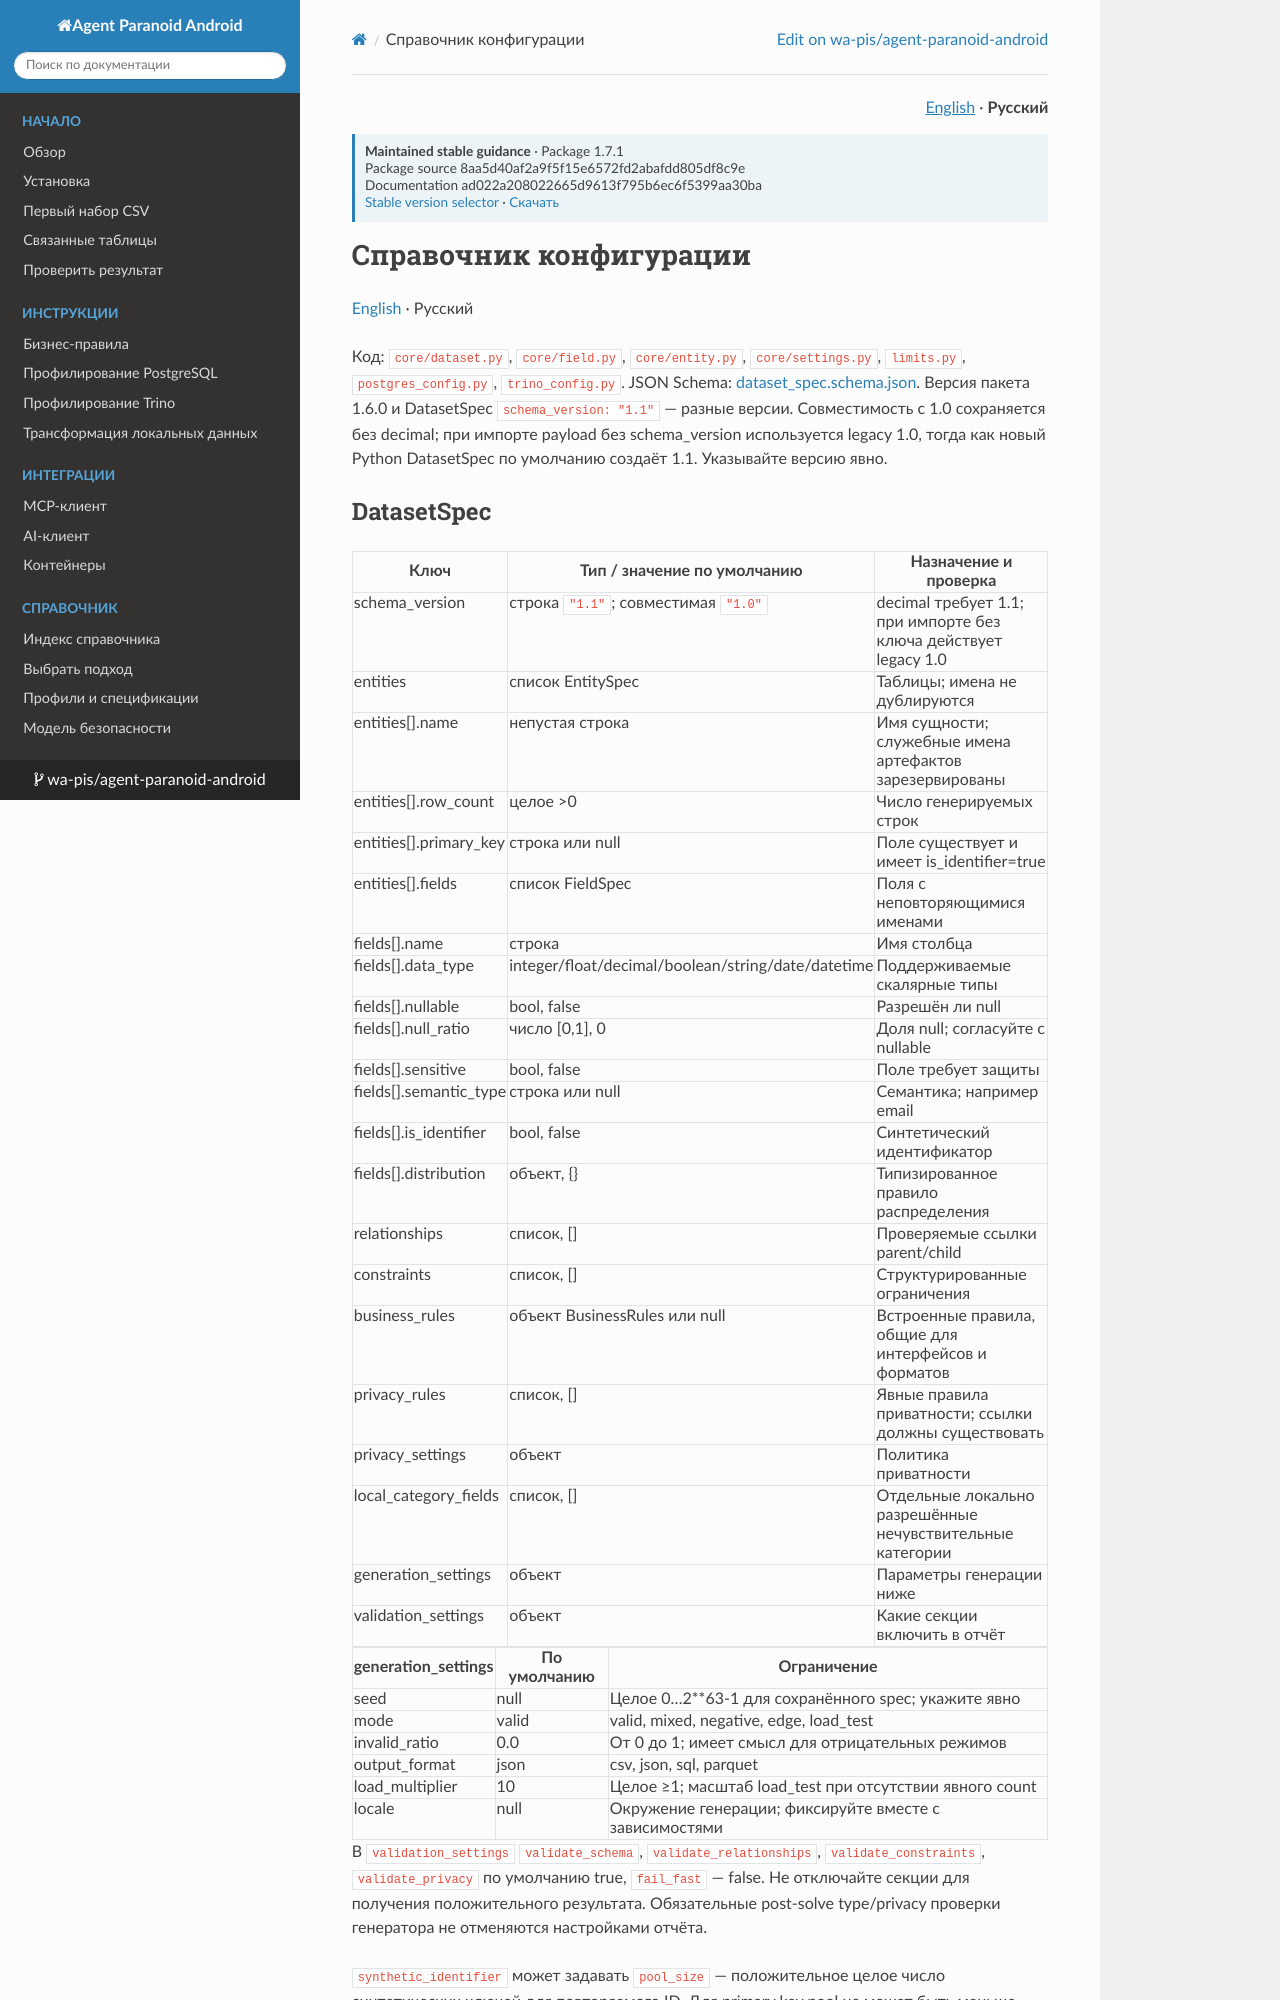

repository: wa-pis/agent-paranoid-android · page: versions/1.7.1/ru/reference/configuration/index.html · generator: mkdocs

# Справочник конфигурации

[English](../../reference/configuration.md) · Русский

Код: `core/dataset.py`, `core/field.py`, `core/entity.py`, `core/settings.py`, `limits.py`, `postgres_config.py`, `trino_config.py`. JSON Schema: [dataset_spec.schema.json](https://github.com/wa-pis/agent-paranoid-android/blob/main/schemas/dataset_spec.schema.json). Версия пакета 1.8.0 и DatasetSpec `schema_version: "1.1"` — разные версии. Совместимость с 1.0 сохраняется без decimal; при импорте payload без schema_version используется legacy 1.0, тогда как новый Python DatasetSpec по умолчанию создаёт 1.1. Указывайте версию явно.

## DatasetSpec

| Ключ | Тип / значение по умолчанию | Назначение и проверка |
| --- | --- | --- |
| schema_version | строка `"1.1"`; совместимая `"1.0"` | decimal требует 1.1; при импорте без ключа действует legacy 1.0 |
| entities | список EntitySpec | Таблицы; имена не дублируются |
| entities[].name | непустая строка | Имя сущности; служебные имена артефактов зарезервированы |
| entities[].row_count | целое >0 | Число генерируемых строк |
| entities[].primary_key | строка или null | Поле существует и имеет is_identifier=true |
| entities[].fields | список FieldSpec | Поля с неповторяющимися именами |
| fields[].name | строка | Имя столбца |
| fields[].data_type | integer/float/decimal/boolean/string/date/datetime | Поддерживаемые скалярные типы |
| fields[].nullable | bool, false | Разрешён ли null |
| fields[].null_ratio | число [0,1], 0 | Доля null; согласуйте с nullable |
| fields[].sensitive | bool, false | Поле требует защиты |
| fields[].semantic_type | строка или null | Семантика; например email |
| fields[].is_identifier | bool, false | Синтетический идентификатор |
| fields[].distribution | объект, {} | Типизированное правило распределения |
| relationships | список, [] | Проверяемые ссылки parent/child |
| constraints | список, [] | Структурированные ограничения |
| business_rules | объект BusinessRules или null | Встроенные правила, общие для интерфейсов и форматов |
| privacy_rules | список, [] | Явные правила приватности; ссылки должны существовать |
| privacy_settings | объект | Политика приватности |
| local_category_fields | список, [] | Отдельные локально разрешённые нечувствительные категории |
| generation_settings | объект | Параметры генерации ниже |
| validation_settings | объект | Какие секции включить в отчёт |

| generation_settings | По умолчанию | Ограничение |
| --- | --- | --- |
| seed | null | Целое 0…2**63-1 для сохранённого spec; укажите явно |
| mode | valid | valid, mixed, negative, edge, load_test |
| invalid_ratio | 0.0 | От 0 до 1; имеет смысл для отрицательных режимов |
| output_format | json | csv, json, sql, parquet |
| load_multiplier | 10 | Целое ≥1; масштаб load_test при отсутствии явного count |
| locale | null | Окружение генерации; фиксируйте вместе с зависимостями |

В `validation_settings` `validate_schema`, `validate_relationships`, `validate_constraints`, `validate_privacy` по умолчанию true, `fail_fast` — false. Не отключайте секции для получения положительного результата. Обязательные post-solve type/privacy проверки генератора не отменяются настройками отчёта.

`synthetic_identifier` может задавать `pool_size` — положительное целое число синтетических ключей для повторяемого ID. Для primary key pool не может быть меньше row_count. Это число, а не сохранённая карта реальных идентификаторов. Типы распределений и полные вложенные модели: [DatasetProfile и DatasetSpec](../dataset_profile_and_spec.md).
